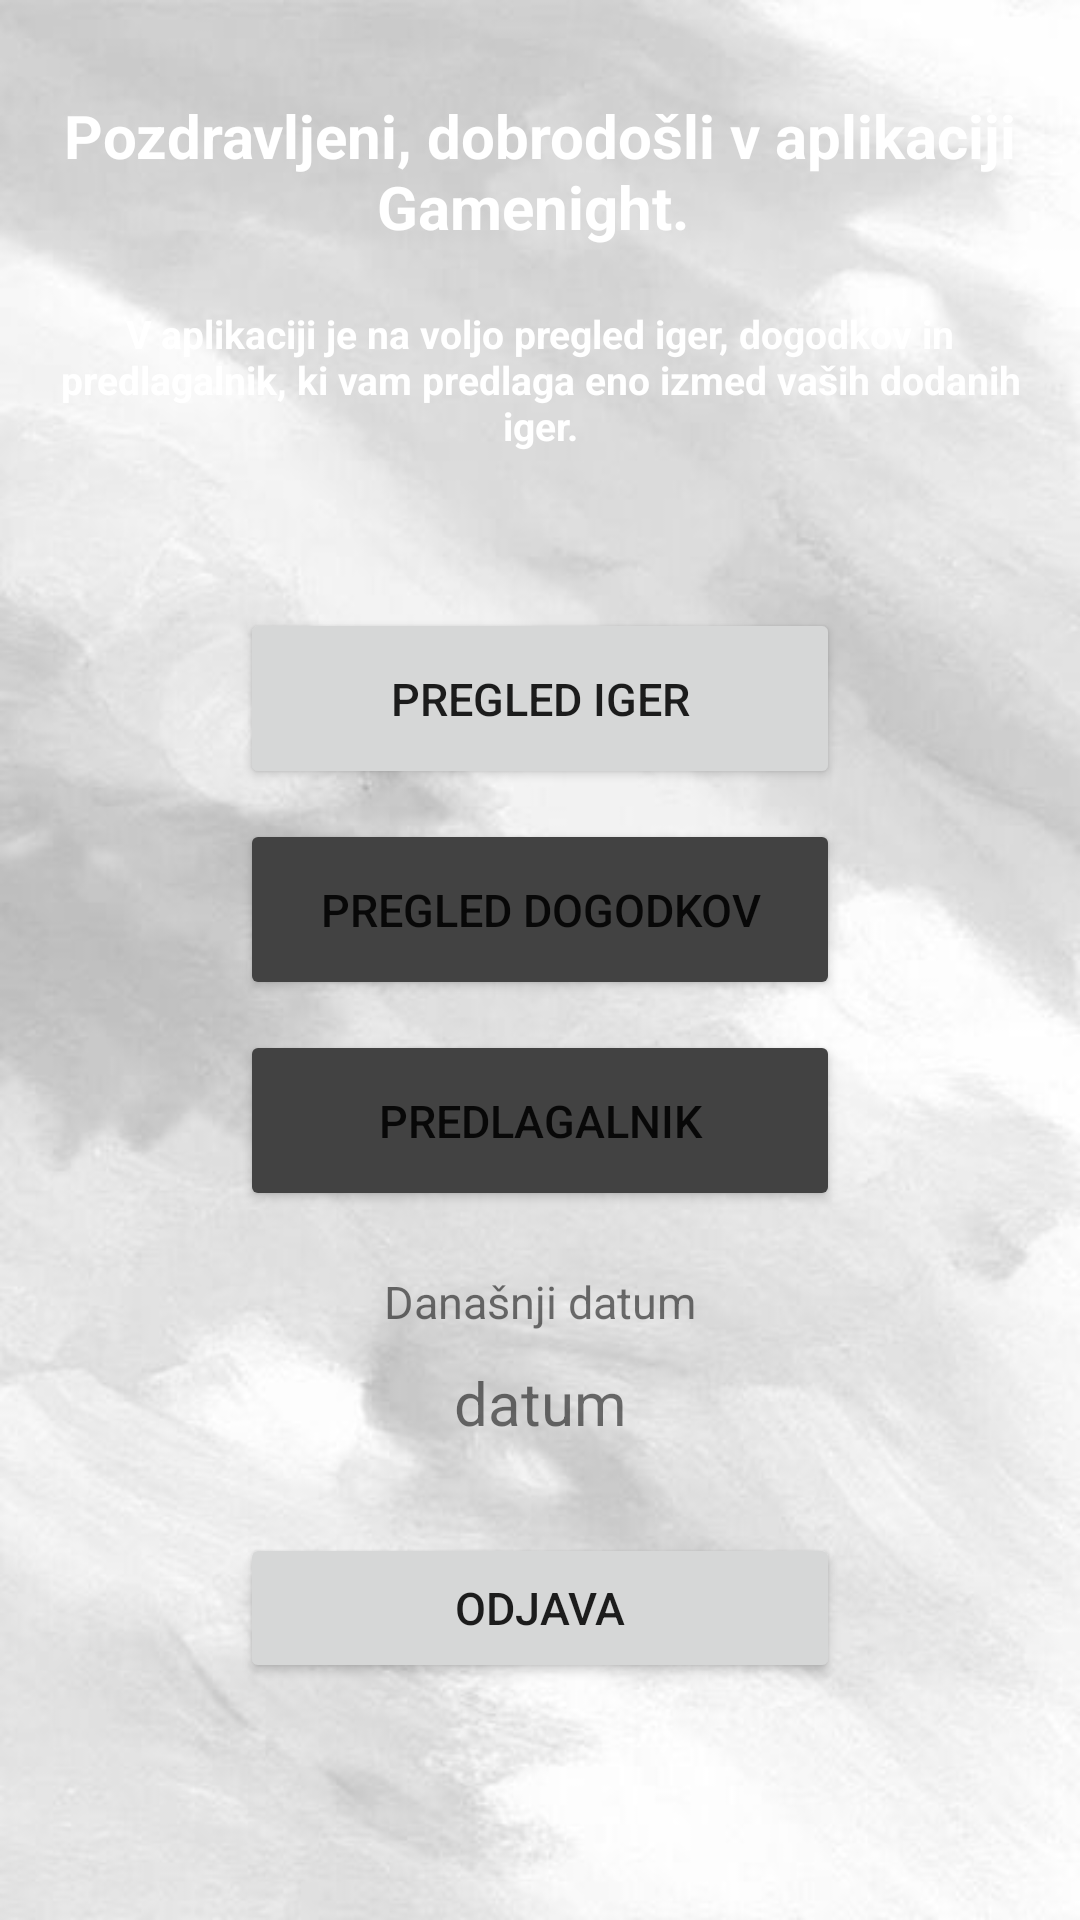

The Android layout XML behind this screen, and the referenced resources:
<!-- AndroidManifest.xml: application theme Theme.Gamenight -->
<!-- res/layout/activity_main.xml -->
<?xml version="1.0" encoding="utf-8"?>
<RelativeLayout xmlns:android="http://schemas.android.com/apk/res/android"
    android:layout_width="match_parent"
    android:layout_height="match_parent"
    android:background="@drawable/ozadjemain"
    xmlns:app="http://schemas.android.com/apk/res-auto">

<LinearLayout android:layout_height="match_parent"
    android:layout_width="match_parent"
    android:orientation="vertical"
    android:layout_gravity="center">

   <LinearLayout
       android:layout_width="match_parent"
       android:layout_height="0dp"
       android:layout_weight="2"
       android:orientation="vertical"
       android:gravity="center"
       android:background="@drawable/ozadje2"
      >
       <TextView
           android:layout_width="match_parent"
           android:layout_height="wrap_content"
           android:gravity="center"
           android:textSize="20sp"
           android:id="@+id/pozdrav"
           android:textColor="@color/white"
           android:textStyle="bold"
           android:paddingTop="20dp"
           android:text="Pozdravljeni, dobrodošli v aplikaciji Gamenight. "
           />

       <TextView
           android:layout_width="wrap_content"
           android:layout_height="wrap_content"
           android:textSize="13sp"
           android:textStyle="bold"
           android:textColor="@color/white"
           android:id="@+id/navodilo"
           android:gravity="center"
           android:layout_margin="20dp"
           android:text="V aplikaciji je na voljo pregled iger, dogodkov in predlagalnik, ki vam predlaga eno izmed vaših dodanih iger."
           />

   </LinearLayout>
    <LinearLayout
        android:layout_width="match_parent"
        android:layout_height="0dp"
        android:layout_weight="5"
        android:orientation="vertical"
    >
        <Button
            android:layout_width="200dp"
            android:layout_height="wrap_content"
            android:padding="20dp"
            android:text="@string/pregled_iger"
            android:id="@+id/preglediger"
            android:textSize="15sp"
            android:layout_gravity="center"
            android:layout_marginTop="20dp"
            android:onClick="odpriIgre"
            />
        <Button
            android:layout_width="200dp"
            android:layout_height="wrap_content"
            android:padding="20dp"
            android:text="@string/pregled_dogodkov"
            android:id="@+id/novVnos"
            android:textSize="15sp"
            android:layout_gravity="center"
            android:layout_marginTop="10dp"
            android:onClick="odpriDogodki"
            android:backgroundTint="@color/cardview_dark_background"

            />
        <Button
            android:layout_width="200dp"
            android:layout_height="wrap_content"
            android:padding="20dp"
            android:text="Predlagalnik"
            android:id="@+id/predlagalnik"
            android:layout_marginBottom="20dp"
            android:textSize="15sp"
            android:layout_gravity="center"
            android:layout_marginTop="10dp"
            android:onClick="pojdiPredlagalnik"
            android:backgroundTint="@color/cardview_dark_background"

            />
        <TextView
            android:layout_width="match_parent"
            android:layout_height="wrap_content"
            android:text="@string/xml_danasnji_datum"
            android:gravity="center"
            android:textSize="15sp"
            />
        <TextView
            android:layout_width="match_parent"
            android:layout_height="wrap_content"
            android:text="@string/placeholder_datum"
            android:id="@+id/profil_datum"
            android:textSize="20sp"
            android:gravity="center"
            android:layout_gravity="center"
            android:layout_margin="10dp"
            />
        <Button
            android:layout_width="200dp"
            android:layout_height="50dp"
            android:text="Odjava"
            android:id="@+id/odjava"
            android:textSize="15sp"
            android:layout_gravity="center"
            android:layout_marginTop="20dp"
            android:onClick="odjava"
            />

    </LinearLayout>

</LinearLayout>

</RelativeLayout>
<!-- resources referenced by this layout -->
<resources>
  <color name="white">#FFFFFFFF</color>
  <!-- drawable ozadjemain: jpeg bitmap (drawable-v24, 25529 bytes) -->
  <string name="placeholder_datum">datum</string>
  <string name="pregled_dogodkov">Pregled dogodkov</string>
  <string name="pregled_iger">Pregled iger</string>
  <string name="xml_danasnji_datum">Današnji datum</string>
  <style name="Theme.Gamenight" parent="Theme.MaterialComponents.DayNight.DarkActionBar">
          
          <item name="colorPrimary">@color/purple_500</item>
          <item name="colorPrimaryVariant">@color/purple_700</item>
          <item name="colorOnPrimary">@color/white</item>
          
          <item name="colorSecondary">@color/teal_200</item>
          <item name="colorSecondaryVariant">@color/teal_700</item>
          <item name="colorOnSecondary">@color/black</item>
          
          <item name="android:statusBarColor" tools:targetApi="l">?attr/colorPrimaryVariant</item>
          
      </style>
  <color name="purple_500">#FF6200EE</color>
  <color name="purple_700">#FF3700B3</color>
  <color name="teal_200">#FF03DAC5</color>
  <color name="teal_700">#FF018786</color>
  <color name="black">#FF000000</color>
</resources>
